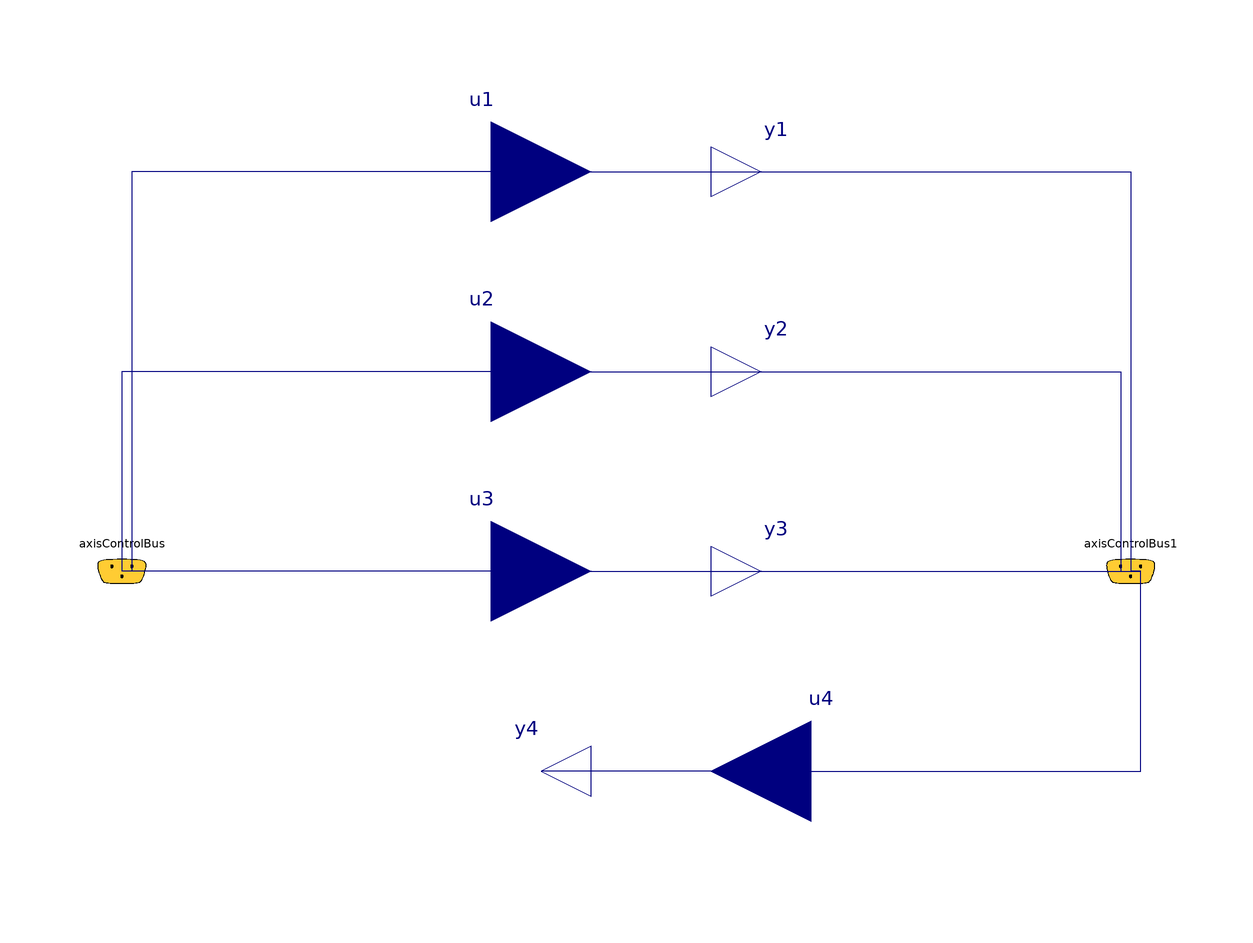

This picture is the connection diagram that the Modelica source below describes through its graphical annotations.

model InOut
  Modelica.Blocks.Interfaces.RealInput u1 annotation(
    Placement(visible = true, transformation(origin = {-28, 80}, extent = {{-20, -20}, {20, 20}}, rotation = 0), iconTransformation(origin = {-20, 80}, extent = {{-20, -20}, {20, 20}}, rotation = 0)));
  Modelica.Blocks.Interfaces.RealOutput y1 annotation(
    Placement(visible = true, transformation(origin = {26, 80}, extent = {{-10, -10}, {10, 10}}, rotation = 0), iconTransformation(origin = {10, 80}, extent = {{-10, -10}, {10, 10}}, rotation = 0)));
  Modelica.Blocks.Interfaces.RealInput u2 annotation(
    Placement(visible = true, transformation(origin = {-28, 40}, extent = {{-20, -20}, {20, 20}}, rotation = 0), iconTransformation(origin = {-20, 40}, extent = {{-20, -20}, {20, 20}}, rotation = 0)));
  Modelica.Blocks.Interfaces.RealInput u3 annotation(
    Placement(visible = true, transformation(origin = {-28, 0}, extent = {{-20, -20}, {20, 20}}, rotation = 0), iconTransformation(origin = {-20, 0}, extent = {{-20, -20}, {20, 20}}, rotation = 0)));
  Modelica.Blocks.Interfaces.RealOutput y2 annotation(
    Placement(visible = true, transformation(origin = {26, 40}, extent = {{-10, -10}, {10, 10}}, rotation = 0), iconTransformation(origin = {10, 40}, extent = {{-10, -10}, {10, 10}}, rotation = 0)));
  Modelica.Blocks.Interfaces.RealOutput y3 annotation(
    Placement(visible = true, transformation(origin = {26, 0}, extent = {{-10, -10}, {10, 10}}, rotation = 0), iconTransformation(origin = {10, 0}, extent = {{-10, -10}, {10, 10}}, rotation = 0)));
  Modelica.Blocks.Interfaces.RealInput u4 annotation(Placement(visible = true, transformation(origin = {36, -40}, extent = {{20, -20}, {-20, 20}}, rotation = 0), iconTransformation(origin = {20, -60}, extent = {{20, -20}, {-20, 20}}, rotation = 0)));
  Modelica.Blocks.Interfaces.RealOutput y4 annotation(Placement(visible = true, transformation(origin = {-18, -40}, extent = {{10, -10}, {-10, 10}}, rotation = 0), iconTransformation(origin = {-10, -60}, extent = {{10, -10}, {-10, 10}}, rotation = 0)));
  StewartPlatform.Interfaces.AxisControlBus axisControlBus annotation(
    Placement(visible = true, transformation(origin = {-102, 0}, extent = {{-10, -10}, {10, 10}}, rotation = 0), iconTransformation(origin = {-101, -2}, extent = {{-27, -20}, {27, 20}}, rotation = 0)));
  StewartPlatform.Interfaces.AxisControlBus axisControlBus1 annotation(
    Placement(visible = true, transformation(origin = {100, 0}, extent = {{-10, -10}, {10, 10}}, rotation = 0), iconTransformation(origin = {101, 0}, extent = {{-29, -20}, {29, 20}}, rotation = 0)));
equation
  connect(u1, y1) annotation(
    Line(points = {{-28, 80}, {26, 80}}, color = {0, 0, 127}));
  connect(u2, y2) annotation(
    Line(points = {{-28, 40}, {26, 40}}, color = {0, 0, 127}));
  connect(u3, y3) annotation(
    Line(points = {{-28, 0}, {26, 0}}, color = {0, 0, 127}));
  connect(u4, y4) annotation(Line(points = {{36, -40}, {-18, -40}}, color = {0, 0, 127}));
  connect(u1, axisControlBus.angularPos) annotation(
    Line(points = {{-28, 80}, {-100, 80}, {-100, 0}, {-102, 0}}, color = {0, 0, 127}));
  connect(y1, axisControlBus1.angularPos) annotation(
    Line(points = {{26, 80}, {100, 80}, {100, 0}, {100, 0}}, color = {0, 0, 127}));
  connect(u2, axisControlBus.angularVel) annotation(
    Line(points = {{-28, 40}, {-102, 40}, {-102, 0}, {-102, 0}}, color = {0, 0, 127}));
  connect(y2, axisControlBus1.angularVel) annotation(
    Line(points = {{26, 40}, {98, 40}, {98, 0}, {100, 0}}, color = {0, 0, 127}));
  connect(u3, axisControlBus.angularAcc) annotation(
    Line(points = {{-28, 0}, {-100, 0}, {-100, 0}, {-102, 0}}, color = {0, 0, 127}));
  connect(y3, axisControlBus1.angularAcc) annotation(
    Line(points = {{26, 0}, {102, 0}, {102, 0}, {100, 0}}, color = {0, 0, 127}));
  connect(u4, axisControlBus1.appliedTorque) annotation(Line(points = {{36, -40}, {102, -40}, {102, 0}, {100, 0}}, color = {0, 0, 127}));
  //connect(y4, axisControlBus.appliedTorque) annotation(Line(points = {{-18, -40}, {-100, -40}, {-100, 0}, {-102, 0}}, color = {0, 0, 127}));
end InOut;